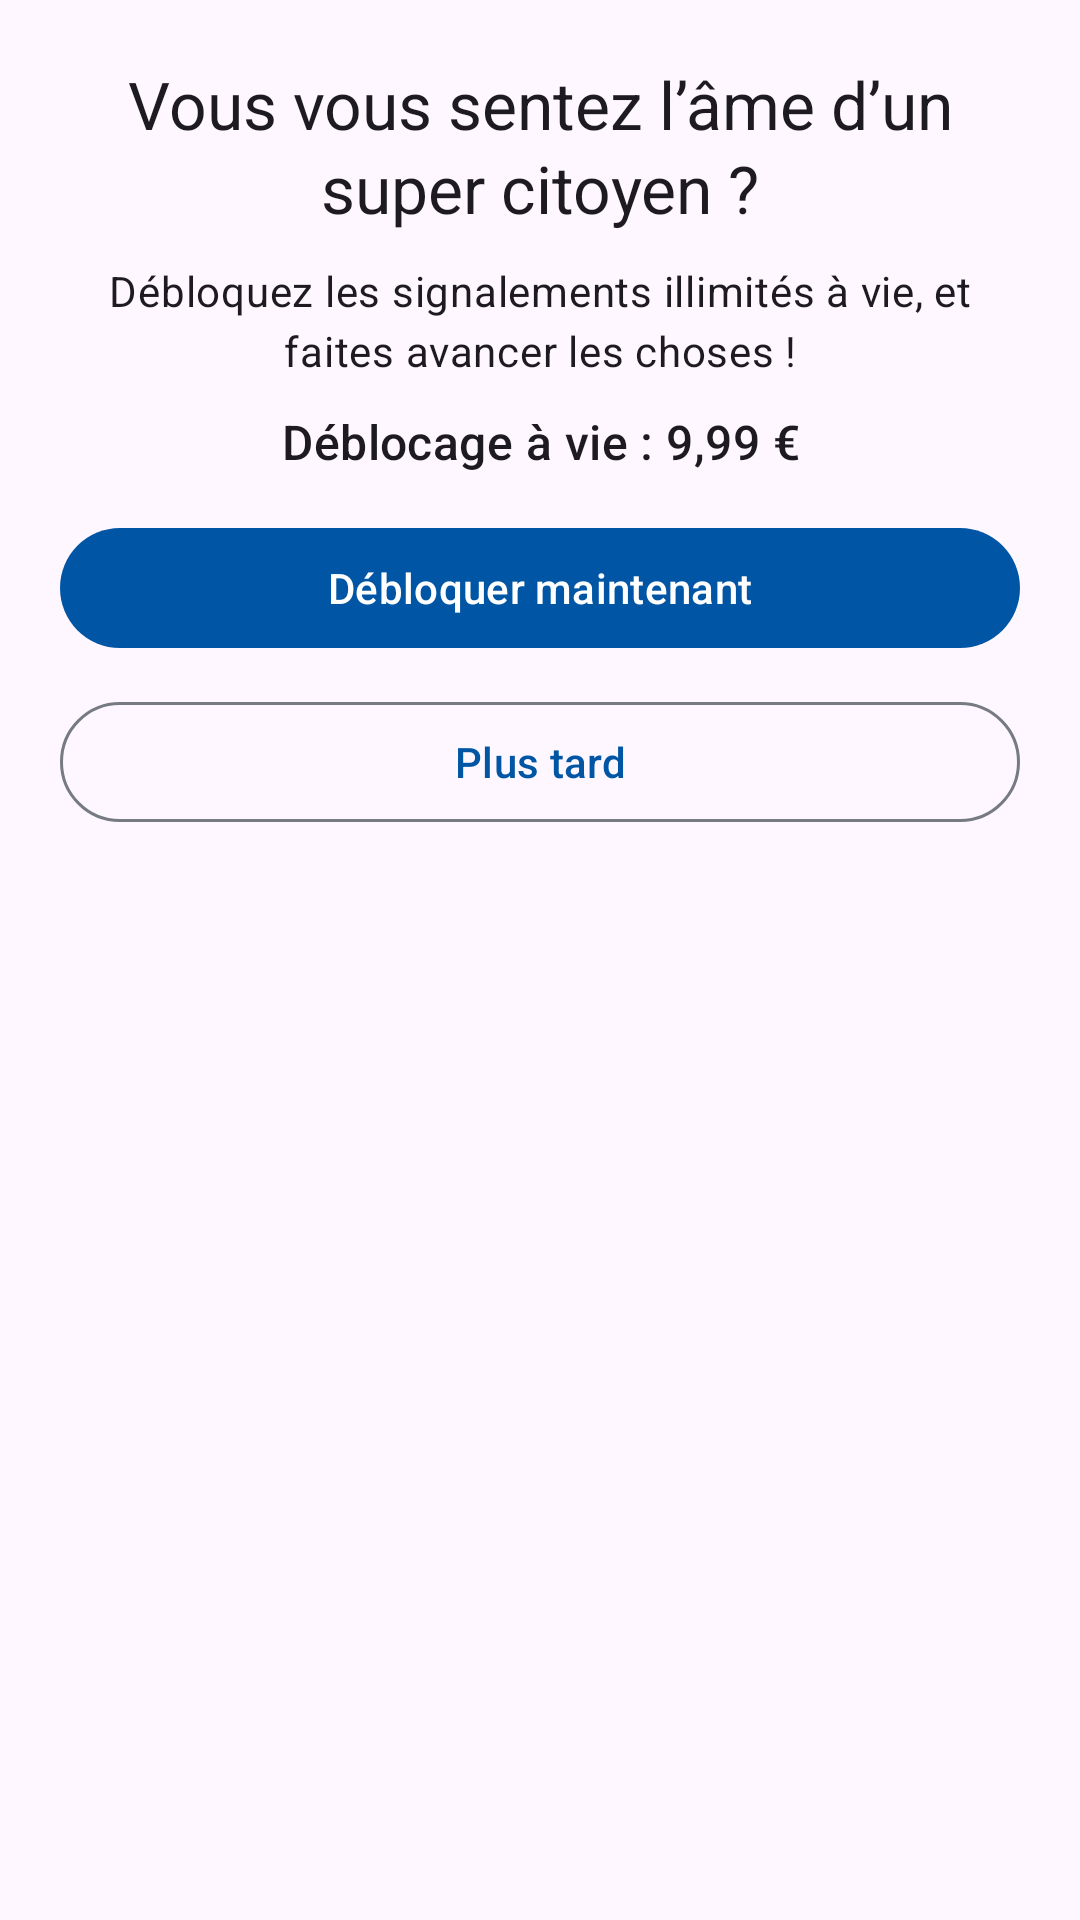

This screen was rendered from an Android layout file. Write that file and the resources it references.
<!-- AndroidManifest.xml: application theme Theme.SignalementUniverselFrance -->
<!-- res/layout/dialog_paywall.xml -->
<?xml version="1.0" encoding="utf-8"?>
<androidx.constraintlayout.widget.ConstraintLayout xmlns:android="http://schemas.android.com/apk/res/android"
    xmlns:app="http://schemas.android.com/apk/res-auto"
    android:layout_width="match_parent"
    android:layout_height="wrap_content"
    android:padding="20dp">

    <com.google.android.material.textview.MaterialTextView
        android:id="@+id/paywallTitle"
        style="@style/TextAppearance.Material3.TitleLarge"
        android:layout_width="0dp"
        android:layout_height="wrap_content"
        android:text="Vous vous sentez l’âme d’un super citoyen ?"
        android:textAlignment="center"
        app:layout_constraintTop_toTopOf="parent"
        app:layout_constraintStart_toStartOf="parent"
        app:layout_constraintEnd_toEndOf="parent" />

    <com.google.android.material.textview.MaterialTextView
        android:id="@+id/paywallBody"
        style="@style/TextAppearance.Material3.BodyMedium"
        android:layout_width="0dp"
        android:layout_height="wrap_content"
        android:layout_marginTop="10dp"
        android:text="Débloquez les signalements illimités à vie, et faites avancer les choses !"
        android:textAlignment="center"
        app:layout_constraintTop_toBottomOf="@id/paywallTitle"
        app:layout_constraintStart_toStartOf="parent"
        app:layout_constraintEnd_toEndOf="parent" />

    <com.google.android.material.textview.MaterialTextView
        android:id="@+id/paywallPrice"
        style="@style/TextAppearance.Material3.TitleMedium"
        android:layout_width="0dp"
        android:layout_height="wrap_content"
        android:layout_marginTop="10dp"
        android:text="Déblocage à vie : 9,99 €"
        android:textAlignment="center"
        app:layout_constraintTop_toBottomOf="@id/paywallBody"
        app:layout_constraintStart_toStartOf="parent"
        app:layout_constraintEnd_toEndOf="parent" />

    <com.google.android.material.button.MaterialButton
        android:id="@+id/paywallBuy"
        style="@style/Widget.Material3.Button"
        android:layout_width="0dp"
        android:layout_height="wrap_content"
        android:layout_marginTop="14dp"
        android:text="Débloquer maintenant"
        app:layout_constraintTop_toBottomOf="@id/paywallPrice"
        app:layout_constraintStart_toStartOf="parent"
        app:layout_constraintEnd_toEndOf="parent" />

    <com.google.android.material.button.MaterialButton
        android:id="@+id/paywallLater"
        style="@style/Widget.Material3.Button.OutlinedButton"
        android:layout_width="0dp"
        android:layout_height="wrap_content"
        android:layout_marginTop="10dp"
        android:text="Plus tard"
        app:layout_constraintTop_toBottomOf="@id/paywallBuy"
        app:layout_constraintStart_toStartOf="parent"
        app:layout_constraintEnd_toEndOf="parent" />

</androidx.constraintlayout.widget.ConstraintLayout>
<!-- resources referenced by this layout -->
<resources>
  <style name="Theme.SignalementUniverselFrance" parent="Theme.Material3.DayNight.NoActionBar">
          
          <item name="colorPrimary">@color/md_theme_light_primary</item>
          <item name="colorOnPrimary">@color/md_theme_light_onPrimary</item>
          <item name="colorPrimaryContainer">@color/md_theme_light_primaryContainer</item>
          <item name="colorOnPrimaryContainer">@color/md_theme_light_onPrimaryContainer</item>
  
          <item name="colorSecondary">@color/md_theme_light_secondary</item>
          <item name="colorOnSecondary">@color/md_theme_light_onSecondary</item>
          <item name="colorSecondaryContainer">@color/md_theme_light_secondaryContainer</item>
          <item name="colorOnSecondaryContainer">@color/md_theme_light_onSecondaryContainer</item>
  
          <item name="colorOnBackground">@color/md_theme_light_onBackground</item>
          <item name="colorSurface">@color/md_theme_light_surface</item>
          <item name="colorOnSurface">@color/md_theme_light_onSurface</item>
          <item name="colorSurfaceVariant">@color/md_theme_light_surfaceVariant</item>
          <item name="colorOnSurfaceVariant">@color/md_theme_light_onSurfaceVariant</item>
          <item name="colorOutline">@color/md_theme_light_outline</item>
  
          
          <item name="android:statusBarColor">@android:color/transparent</item>
          <item name="android:navigationBarColor">@android:color/transparent</item>
          <item name="android:windowLightStatusBar">true</item>
          <item name="android:windowLightNavigationBar">true</item>
  
      </style>
  <color name="md_theme_light_primary">#0055A4</color>
  <color name="md_theme_light_onPrimary">#FFFFFF</color>
  <color name="md_theme_light_primaryContainer">#D6E4F5</color>
  <color name="md_theme_light_onPrimaryContainer">#001C40</color>
  <color name="md_theme_light_secondary">#EF4135</color>
  <color name="md_theme_light_onSecondary">#FFFFFF</color>
  <color name="md_theme_light_secondaryContainer">#FFDAD5</color>
  <color name="md_theme_light_onSecondaryContainer">#5E0E08</color>
  <color name="md_theme_light_onBackground">#1A1B1E</color>
  <color name="md_theme_light_surface">#FFFFFF</color>
  <color name="md_theme_light_onSurface">#1A1B1E</color>
  <color name="md_theme_light_surfaceVariant">#ECEFF3</color>
  <color name="md_theme_light_onSurfaceVariant">#42474D</color>
  <color name="md_theme_light_outline">#767B81</color>
</resources>
